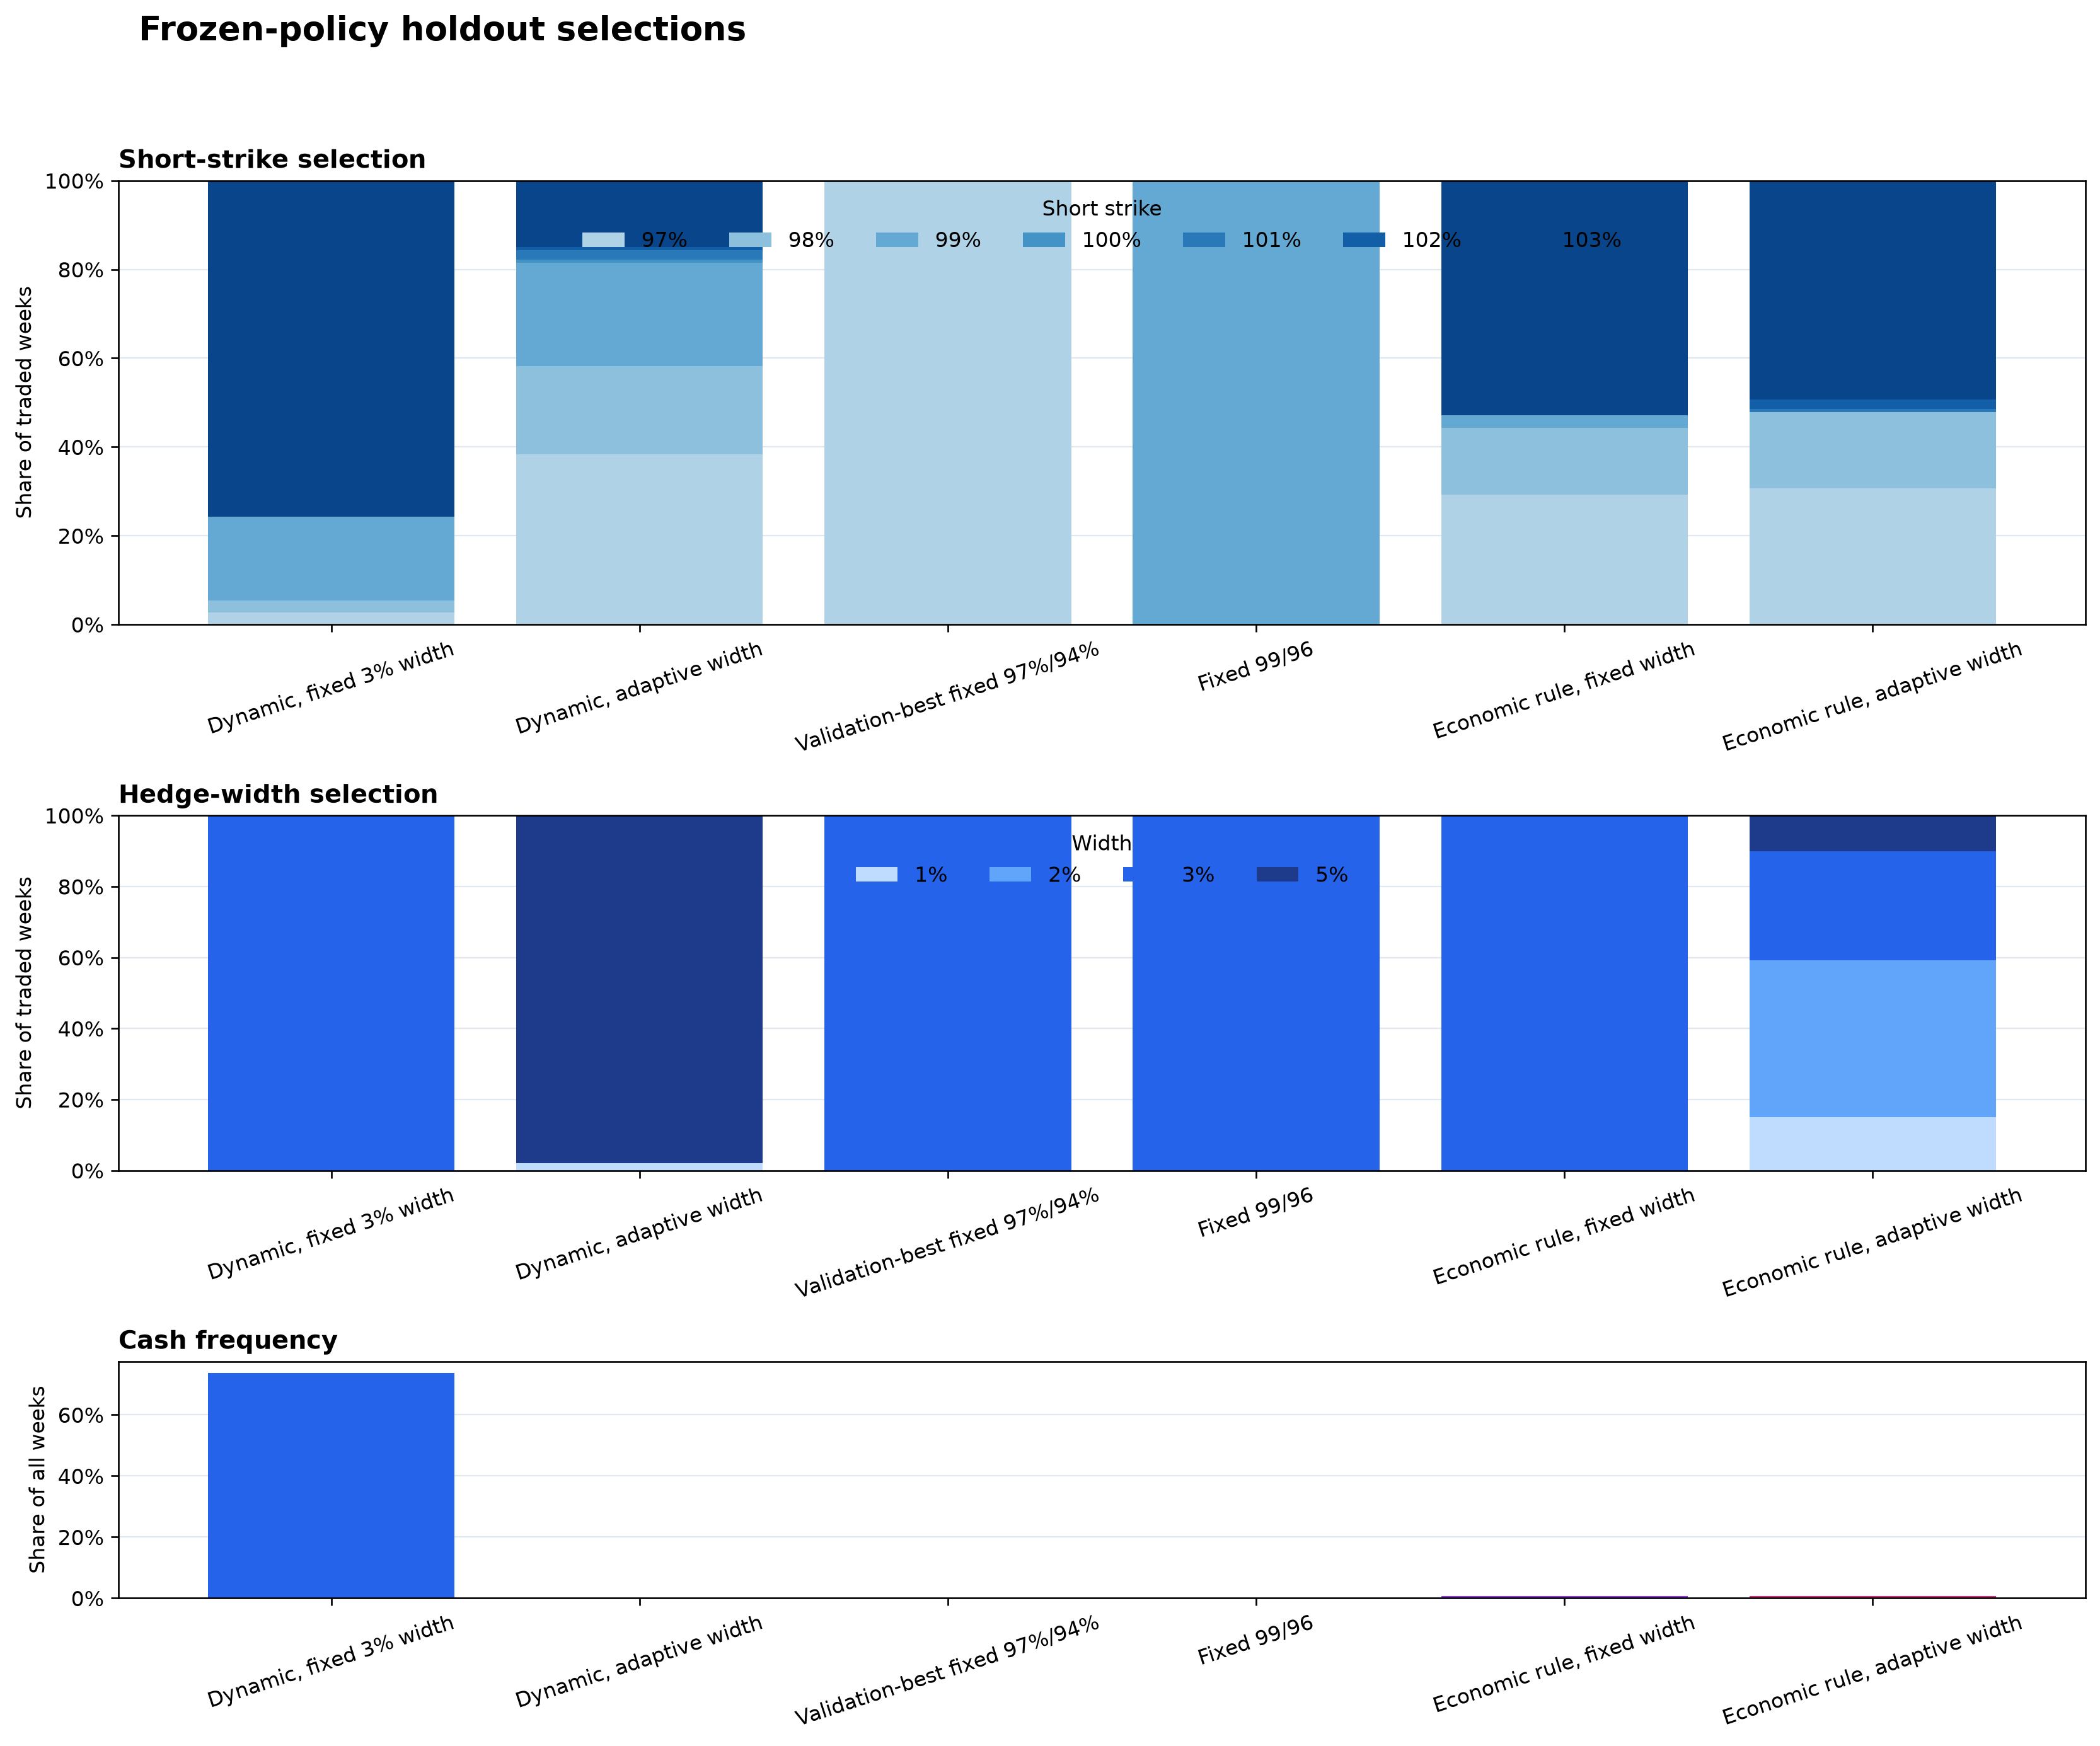

Values plotted in this chart, from the file beside it:
portfolio, selection_type, target_short_ratio, target_width_pct, weeks, pct_traded_weeks, pct_all_weeks
Dynamic winner: width3, spread, 0.97, 0.03, 1, 0.02703, 0.007092
Dynamic winner: width3, spread, 0.98, 0.03, 1, 0.02703, 0.007092
Dynamic winner: width3, spread, 0.99, 0.03, 7, 0.1892, 0.04965
Dynamic winner: width3, spread, 1.03, 0.03, 28, 0.7568, 0.1986
Dynamic winner: width3, cash, , , 104, , 0.7376
Dynamic winner: adaptive_width, spread, 0.97, 0.01, 3, 0.02128, 0.02128
Dynamic winner: adaptive_width, spread, 0.97, 0.05, 51, 0.3617, 0.3617
Dynamic winner: adaptive_width, spread, 0.98, 0.05, 28, 0.1986, 0.1986
Dynamic winner: adaptive_width, spread, 0.99, 0.05, 33, 0.234, 0.234
Dynamic winner: adaptive_width, spread, 1.0, 0.05, 1, 0.007092, 0.007092
Dynamic winner: adaptive_width, spread, 1.01, 0.05, 3, 0.02128, 0.02128
Dynamic winner: adaptive_width, spread, 1.02, 0.05, 1, 0.007092, 0.007092
Dynamic winner: adaptive_width, spread, 1.03, 0.05, 21, 0.1489, 0.1489
Validation-best fixed spread, spread, 0.97, 0.03, 141, 1.0, 1.0
Fixed weekly 99/96, spread, 0.99, 0.03, 141, 1.0, 1.0
Economic model: fixed width, spread, 0.97, 0.03, 41, 0.2929, 0.2908
Economic model: fixed width, spread, 0.98, 0.03, 21, 0.15, 0.1489
Economic model: fixed width, spread, 0.99, 0.03, 4, 0.02857, 0.02837
Economic model: fixed width, spread, 1.03, 0.03, 74, 0.5286, 0.5248
Economic model: fixed width, cash, , , 1, , 0.007092
Economic model: adaptive width, spread, 0.97, 0.01, 13, 0.09286, 0.0922
Economic model: adaptive width, spread, 0.97, 0.02, 15, 0.1071, 0.1064
Economic model: adaptive width, spread, 0.97, 0.03, 11, 0.07857, 0.07801
Economic model: adaptive width, spread, 0.97, 0.05, 4, 0.02857, 0.02837
Economic model: adaptive width, spread, 0.98, 0.01, 3, 0.02143, 0.02128
Economic model: adaptive width, spread, 0.98, 0.02, 8, 0.05714, 0.05674
Economic model: adaptive width, spread, 0.98, 0.03, 3, 0.02143, 0.02128
Economic model: adaptive width, spread, 0.98, 0.05, 10, 0.07143, 0.07092
Economic model: adaptive width, spread, 1.01, 0.01, 1, 0.007143, 0.007092
Economic model: adaptive width, spread, 1.02, 0.01, 1, 0.007143, 0.007092
Economic model: adaptive width, spread, 1.02, 0.02, 2, 0.01429, 0.01418
Economic model: adaptive width, spread, 1.03, 0.01, 3, 0.02143, 0.02128
Economic model: adaptive width, spread, 1.03, 0.02, 37, 0.2643, 0.2624
Economic model: adaptive width, spread, 1.03, 0.03, 29, 0.2071, 0.2057
Economic model: adaptive width, cash, , , 1, , 0.007092
